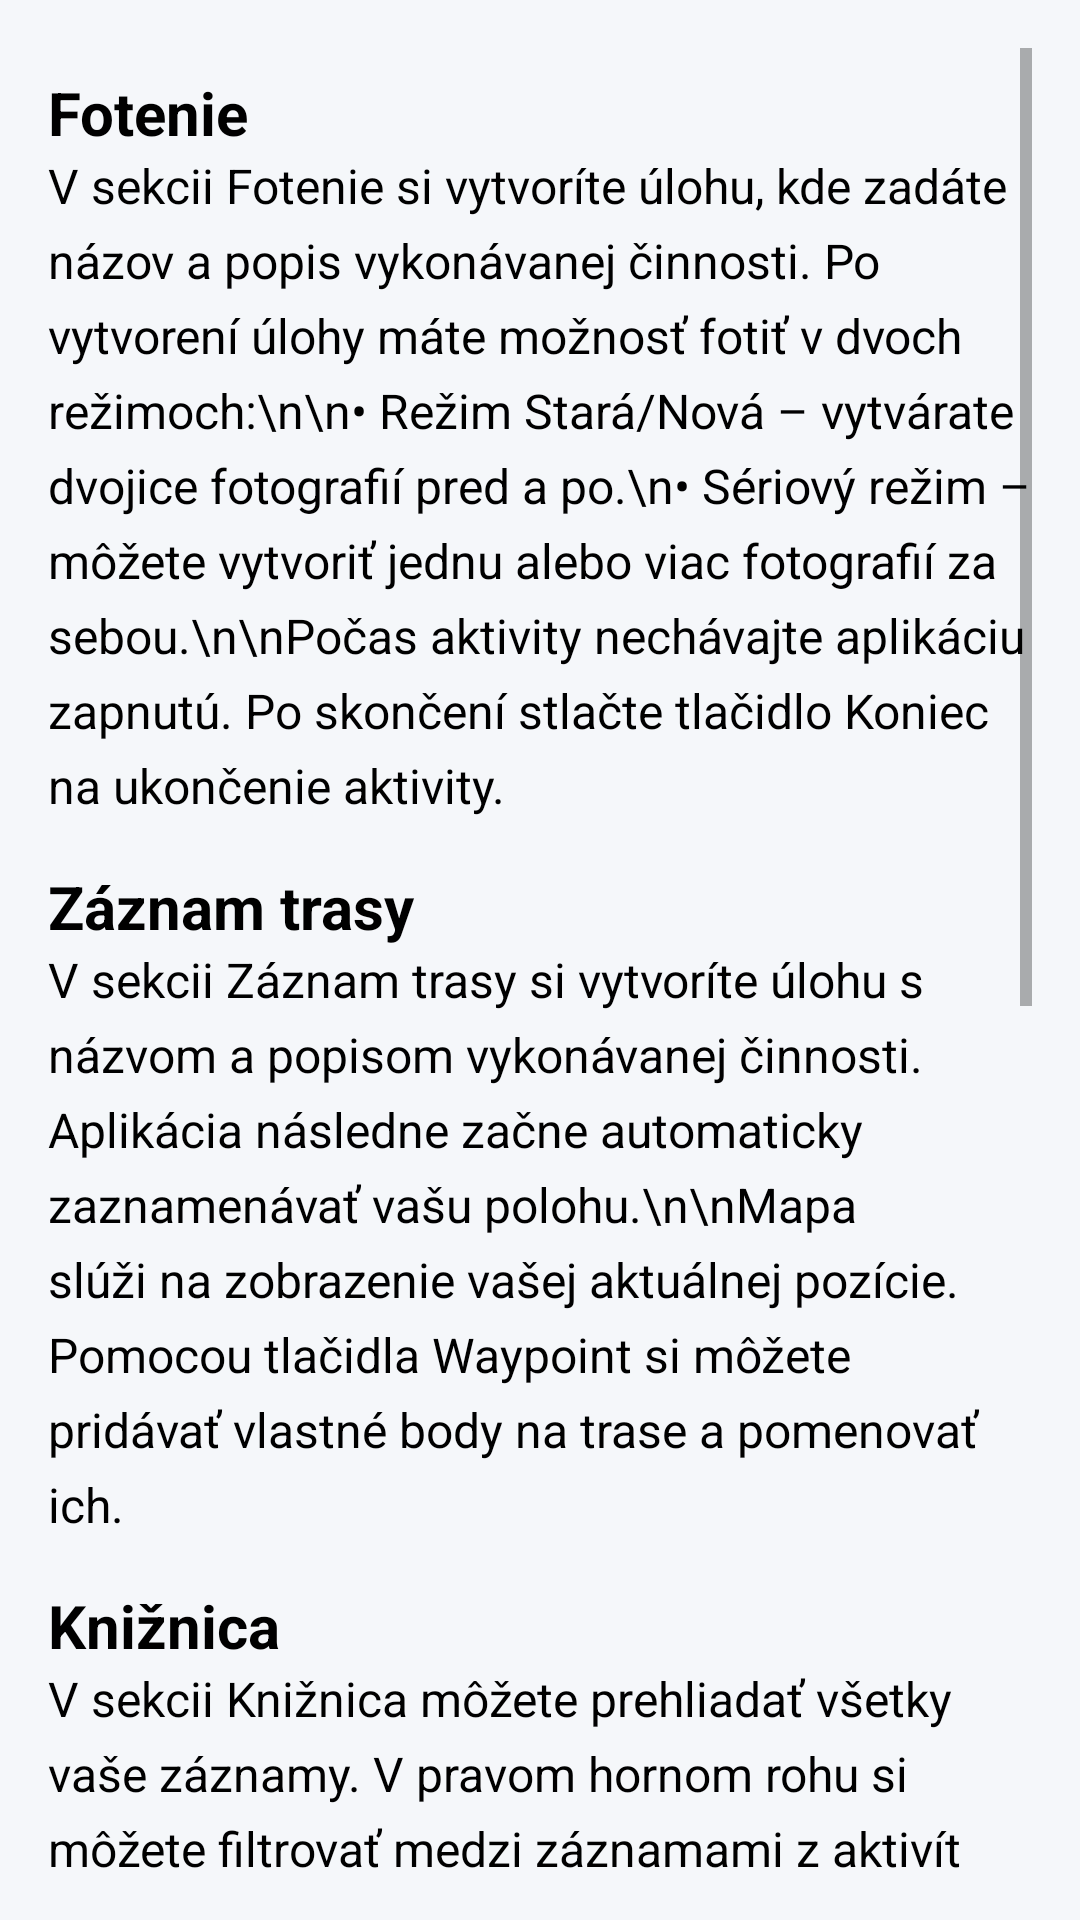

This screen was rendered from an Android layout file. Write that file and the resources it references.
<!-- AndroidManifest.xml: application theme ZnackarTheme -->
<!-- res/layout/activity_guide.xml -->
<?xml version="1.0" encoding="utf-8"?>
<ScrollView
    xmlns:android="http://schemas.android.com/apk/res/android"
    android:layout_width="match_parent"
    android:layout_height="match_parent"
    android:padding="16dp">

    <LinearLayout
        android:layout_width="match_parent"
        android:layout_height="wrap_content"
        android:orientation="vertical">

        
        <TextView
            android:layout_width="match_parent"
            android:layout_height="wrap_content"
            android:text="Fotenie"
            android:textSize="20sp"
            android:textStyle="bold"
            android:textColor="#000000"
            android:paddingTop="8dp" />

        <TextView
            android:layout_width="match_parent"
            android:layout_height="wrap_content"
            android:text="V sekcii Fotenie si vytvoríte úlohu, kde zadáte názov a popis vykonávanej činnosti. Po vytvorení úlohy máte možnosť fotiť v dvoch režimoch:\n\n• Režim Stará/Nová – vytvárate dvojice fotografií pred a po.\n• Sériový režim – môžete vytvoriť jednu alebo viac fotografií za sebou.\n\nPočas aktivity nechávajte aplikáciu zapnutú. Po skončení stlačte tlačidlo Koniec na ukončenie aktivity."
            android:textSize="16sp"
            android:lineSpacingExtra="6dp"
            android:textColor="#000000" />

        
        <TextView
            android:layout_width="match_parent"
            android:layout_height="wrap_content"
            android:text="Záznam trasy"
            android:textSize="20sp"
            android:textStyle="bold"
            android:textColor="#000000"
            android:paddingTop="16dp" />

        <TextView
            android:layout_width="match_parent"
            android:layout_height="wrap_content"
            android:text="V sekcii Záznam trasy si vytvoríte úlohu s názvom a popisom vykonávanej činnosti. Aplikácia následne začne automaticky zaznamenávať vašu polohu.\n\nMapa slúži na zobrazenie vašej aktuálnej pozície. Pomocou tlačidla Waypoint si môžete pridávať vlastné body na trase a pomenovať ich."
            android:textSize="16sp"
            android:lineSpacingExtra="6dp"
            android:textColor="#000000" />

        
        <TextView
            android:layout_width="match_parent"
            android:layout_height="wrap_content"
            android:text="Knižnica"
            android:textSize="20sp"
            android:textStyle="bold"
            android:textColor="#000000"
            android:paddingTop="16dp" />

        <TextView
            android:layout_width="match_parent"
            android:layout_height="wrap_content"
            android:text="V sekcii Knižnica môžete prehliadať všetky vaše záznamy. V pravom hornom rohu si môžete filtrovať medzi záznamami z aktivít Fotenie a Záznam trasy.\n\nKaždý záznam obsahuje názov, popis, dátum, typ aktivity a informáciu, či bol exportovaný (označené zelenou fajkou alebo červeným X).\n\nPo kliknutí na záznam máte možnosť:\n• Záznam prehliadnuť\n• Exportovať\n• Odstrániť"
            android:textSize="16sp"
            android:lineSpacingExtra="6dp"
            android:textColor="#000000" />

        <TextView
            android:layout_width="match_parent"
            android:layout_height="wrap_content"
            android:text="Spôsoby exportu:"
            android:textSize="16sp"
            android:textStyle="bold"
            android:paddingTop="8dp"
            android:textColor="#000000" />

        <TextView
            android:layout_width="match_parent"
            android:layout_height="wrap_content"
            android:text="1. Do zariadenia:\n   – Fotografie: Pictures/Znackar/[názov_úlohy+dátum]\n   – GPX záznamy: Documents/Znackar/[názov_úlohy+dátum].gpx\n\n2. Zdieľanie cez aplikácie (napr. Gmail, Google Drive):\n   – Vytvorí sa ZIP súbor obsahujúci všetky fotografie a v prípade GPX sa vyzdieľa súbor samotný."
            android:textSize="16sp"
            android:lineSpacingExtra="6dp"
            android:textColor="#000000" />

        
        <TextView
            android:layout_width="match_parent"
            android:layout_height="wrap_content"
            android:text="Nastavenia"
            android:textSize="20sp"
            android:textStyle="bold"
            android:textColor="#000000"
            android:paddingTop="16dp" />

        <TextView
            android:layout_width="match_parent"
            android:layout_height="wrap_content"
            android:text="V sekcii Nastavenia si môžete zvoliť:\n\n• Kvalitu fotografií – Odporúča sa nastaviť Nízka, pretože vytvára fotografie s menšou veľkosťou.\n• Frekvenciu GPS záznamu – Závisí od toho, ako často chcete zaznamenávať polohu alebo ako rýchlo sa pohybujete."
            android:textSize="16sp"
            android:lineSpacingExtra="6dp"
            android:textColor="#000000" />

    </LinearLayout>
</ScrollView>
<!-- resources referenced by this layout -->
<resources>
  <style name="ZnackarTheme" parent="Theme.MaterialComponents.Light.NoActionBar">
          <item name="colorPrimary">@color/colorPrimary</item>
          <item name="colorPrimaryVariant">@color/colorPrimaryVariant</item>
          <item name="colorOnPrimary">@color/colorOnPrimary</item>
  
          <item name="android:windowTranslucentStatus">false</item>
          <item name="android:fitsSystemWindows">true</item>
          <item name="android:windowDrawsSystemBarBackgrounds">true</item>
          <item name="android:statusBarColor">@color/colorPrimaryVariant</item>
  
  
          <item name="android:windowBackground">@color/white</item>
          <item name="android:textColorPrimary">@android:color/black</item>
  
          <item name="alertDialogTheme">@style/MyAlertDialogStyle</item>
          <item name="buttonStyle">@style/MyMaterialButtonStyle</item>
      </style>
  <color name="colorPrimary">#2196F3</color>
  <color name="colorPrimaryVariant">#1976D2</color>
  <color name="colorOnPrimary">#FFFFFF</color>
  <color name="white">#F5F7FA</color>
  <style name="MyAlertDialogStyle" parent="ThemeOverlay.MaterialComponents.MaterialAlertDialog">
          <item name="android:buttonBarPositiveButtonStyle">@style/MyAlertDialogButtonStyle</item>
          <item name="android:buttonBarNegativeButtonStyle">@style/MyAlertDialogButtonStyle</item>
      </style>
  <style name="MyMaterialButtonStyle" parent="Widget.MaterialComponents.Button">
          <item name="backgroundTint">@color/button_color</item>
          <item name="android:textColor">@android:color/white</item>
          <item name="cornerRadius">16dp</item>
          <item name="android:padding">12dp</item>
      </style>
  <style name="MyAlertDialogButtonStyle" parent="Widget.MaterialComponents.Button.TextButton.Dialog">
          <item name="android:textColor">@android:color/black</item>
      </style>
  <color name="button_color">#2196F3</color>
</resources>
